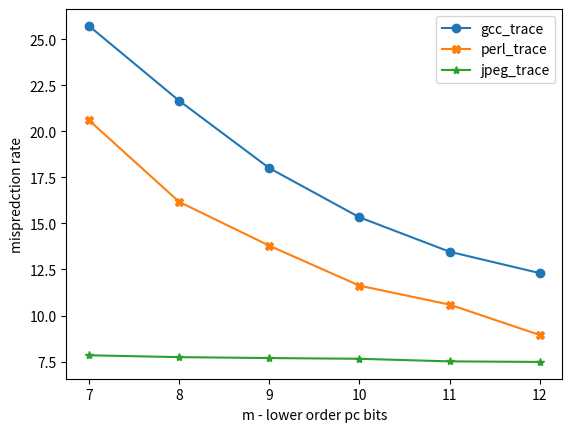

The script that saved this image:
import matplotlib.pyplot as plt

m = [7,8,9,10,11,12]

gcc_trace  = [25.72,21.66,18.00,15.33,13.46,12.30]
perl_trace = [20.60,16.17,13.79,11.62,10.59,08.94]
jpeg_trace = [07.84,07.74,07.69,07.65,07.51,07.48]

plt.plot(m,gcc_trace,  '-o', label = 'gcc_trace')
plt.plot(m,perl_trace, '-X', label = 'perl_trace')
plt.plot(m,jpeg_trace, '-*', label = 'jpeg_trace')

plt.xlabel('m - lower order pc bits')
plt.ylabel('mispredction rate')

plt.legend()
plt.show()